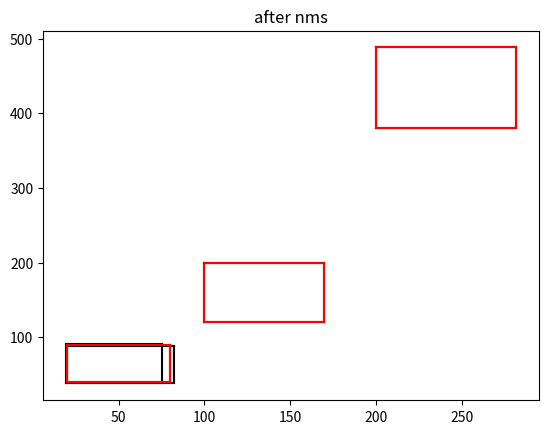

Recreate this plot in Python.
# --------------------------------------------------------
# Fast R-CNN
# Copyright (c) 2015 Microsoft
# Licensed under The MIT License [see LICENSE for details]
# Written by Ross Girshick
# --------------------------------------------------------
# 说明来自fast rcnn源码，基本都是，太经典了呀

# 版本一：纯pyhton实现，缺点性能会受到限制
import numpy as np
import matplotlib.pyplot as plt

# dets:(nums, 5[x1, y1, y1, y2])
def py_cpu_nms(dets, thresh):     
    # 获取bbox的对角坐标，用于计算iou
    x1 = dets[:, 0]
    y1 = dets[:, 1]
    x2 = dets[:, 2] 
    y2 = dets[:, 3]
    score = dets[:, 4]

    areas = (x2 - x1 + 1) * (y2 - y1 + 1)  # 计算boxes面积 + 防止出现0
    # det值不动，通过order来维护
    order = score.argsort()[::-1]    # 对pred bbox按score做降序排序，对应step-2
    keep = [] # NMS后最终的pred bbox
    while order.size > 0:
        i = order[0]
        keep.append(i)
        xx1 = np.maximum(x1[i], x1[order[1:]])
        yy1 = np.maximum(y1[i], y1[order[1:]])
        xx2 = np.minimum(x2[i], x2[order[1:]])
        yy2 = np.minimum(y2[i], y2[order[1:]])

        w = np.maximum(0.0, xx2 - xx1 + 1)
        h = np.maximum(0.0, yy2 - yy1 + 1)
        inter = w * h
        over = inter / (areas[i] + areas[order[1:]] - inter)
        # over <= thresh的非冗余bbox，其在新order下的索引值保留下来
        # 至于为啥加[0], 测试是看是为了把元组变为列表，所以后面能直接+1
        inds = np.where(over <= thresh)[0]
        # 保留有效bbox，就是这轮NMS未被抑制掉的幸运儿，为什么 + 1？我们知道det位置始终不变的，我们通过order去查询位置
        # 第一次计算我们选取了order[0]与其他bbox算IOU，挑选出iou小于阈值的bbox,在第二次进行迭代式，我们去掉了order[0], 相当于这个
        # 数组索引向右平移一格子，所以为了与原det保持一致，我们+1就能恢复正确的映射关系。后面反复此过程。
        order = order[inds + 1]
    return keep

def plot_bbox(dets, c='k'):
    x1 = dets[:, 0]
    y1 = dets[:, 1]
    x2 = dets[:, 2]
    y2 = dets[:, 3]
    
    plt.plot([x1,x2], [y1,y1], c)
    plt.plot([x1,x1], [y1,y2], c)
    plt.plot([x1,x2], [y2,y2], c)
    plt.plot([x2,x2], [y1,y2], c)
    plt.title("after nms")
    # plt.show()
    plt.savefig('./test2.jpg')
    

if __name__ == '__main__':
    dets = np.array([[100,120,170,200,0.98],
                [20,40,80,90,0.99],
                [20,38,82,88,0.96],
                [200,380,282,488,0.9],
                [19,38,75,91, 0.8]])
    plot_bbox(dets,'k')
    keep = py_cpu_nms(dets, 0.5)
    plot_bbox(dets[keep], 'r')# after nms

    